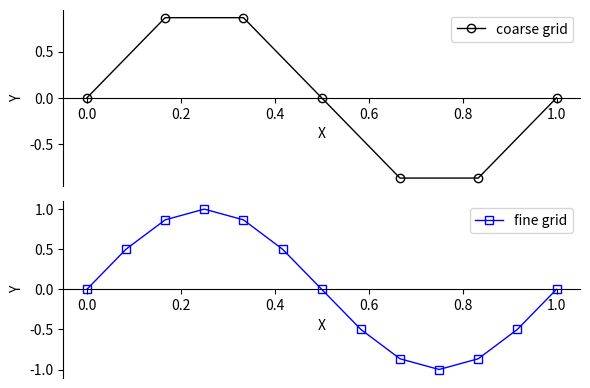

Reproduce this figure in Python.
import numpy as np
import matplotlib.pyplot as plt

n = 12
m = int(n/2)
dx = 1.0 / n
h = dx

xh = np.zeros( n + 1 )
yh = np.zeros( n + 1 )

x2h = np.zeros( m + 1 )
y2h = np.zeros( m + 1 )

km = 2

for j in range(0, n + 1):
    xh[j] = j * h
    yh[j] = np.sin( j * km * np.pi / n )


for j in range(0, m + 1):
    x2h[j] = j * 2 * h
    y2h[j] = np.sin( j * km * np.pi / m )
fig = plt.figure('OneFLOW-CFD Solver Wave with Wavenumber', figsize=(6, 4), dpi=100)

ax = fig.add_subplot(2,1,1)
ax.spines['bottom'].set_position('center')
ax.spines['right'].set_color('none')
ax.spines['top'].set_color('none')
ax.set_xlabel("X")
ax.set_ylabel("Y")
mycolor  = 'black'
mymarker = 'o'
mylabel  = 'coarse grid'
ax.plot(x2h,y2h,color=mycolor,linewidth=1,marker=mymarker,markerfacecolor='none',label=mylabel)
ax.legend()

ax = fig.add_subplot(2,1,2)
ax.spines['bottom'].set_position('center')
ax.spines['right'].set_color('none')
ax.spines['top'].set_color('none')
ax.set_xlabel("X")
ax.set_ylabel("Y")
mycolor  = 'blue'
mymarker = 's'
mylabel  = 'fine grid'
ax.plot(xh,yh,color=mycolor,linewidth=1,marker=mymarker,markerfacecolor='none',label=mylabel)
ax.legend()

fig.tight_layout()
plt.show()
